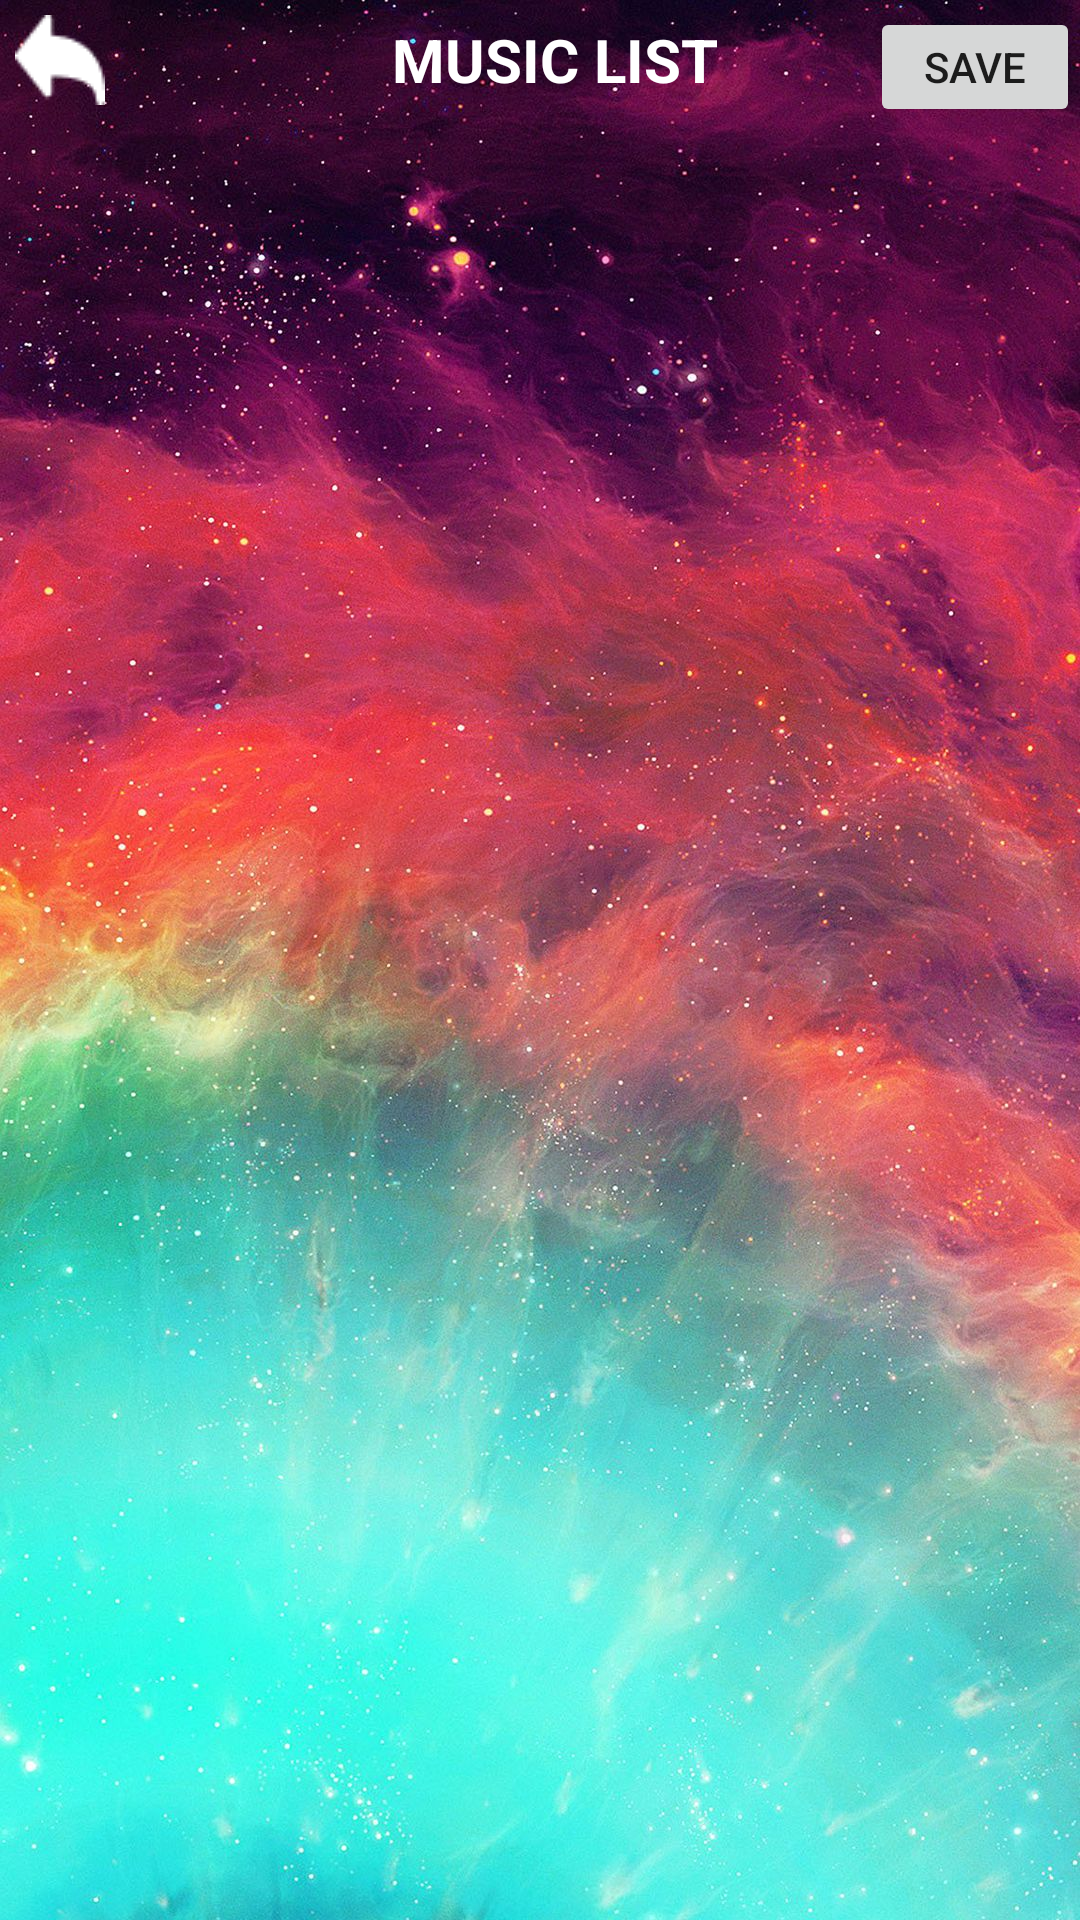

Reconstruct the res/layout file that produces this screen, plus the resources it refers to.
<!-- AndroidManifest.xml: application theme Theme.Music_and_Video -->
<!-- res/layout/activity_add_music_into_playlist.xml -->
<?xml version="1.0" encoding="utf-8"?>
<LinearLayout xmlns:android="http://schemas.android.com/apk/res/android"
    xmlns:app="http://schemas.android.com/apk/res-auto"
    xmlns:tools="http://schemas.android.com/tools"
    android:background="@drawable/bg"
    android:layout_width="match_parent"
    android:layout_height="match_parent"
    android:orientation="vertical"
    tools:context=".AddMusicIntoPlaylistActivity">

    <LinearLayout
        android:layout_width="match_parent"
        android:layout_height="wrap_content"
        android:orientation="horizontal">
        <ImageButton
            android:id="@+id/ImgBtnBack"
            android:layout_width="wrap_content"
            android:layout_height="wrap_content"
            android:padding="5dp"
            android:background="@null"
            android:src="@drawable/icons_back" >
        </ImageButton>
        <TextView
            android:id="@+id/txtTitle"
            android:layout_width="0dp"
            android:layout_height="40dp"
            android:layout_weight="6"
            android:gravity="center"
            android:layout_marginLeft="40dp"
            android:singleLine="true"
            android:text="MUSIC LIST"
            android:textColor="@color/white"
            android:textSize="20dp"
            android:textStyle="bold" >
        </TextView>

        <Button
            android:id="@+id/btnSave"
            android:layout_width="0dp"
            android:layout_height="40dp"
            android:layout_weight="2"
            android:padding="5dp"
            android:scaleType="fitXY"
            android:text="SAVE"></Button>
    </LinearLayout>

    <ListView
        android:id="@+id/listViewPlayMusic"
        android:layout_width="match_parent"
        android:layout_height="match_parent" />

</LinearLayout>
<!-- resources referenced by this layout -->
<resources>
  <color name="white">#FFFFFFFF</color>
  <!-- drawable bg: jpg bitmap (drawable, 345036 bytes) -->
  <!-- drawable icons_back: png bitmap (drawable-v24, 464 bytes) -->
  <style name="Theme.Music_and_Video" parent="Theme.MaterialComponents.DayNight.DarkActionBar">
          
          <item name="colorPrimary">@color/purple_500</item>
          <item name="colorPrimaryVariant">@color/purple_700</item>
          <item name="colorOnPrimary">@color/white</item>
          
          <item name="colorSecondary">@color/teal_200</item>
          <item name="colorSecondaryVariant">@color/teal_700</item>
          <item name="colorOnSecondary">@color/black</item>
          
          <item name="android:statusBarColor" tools:targetApi="l">?attr/colorPrimaryVariant</item>
          
      </style>
  <color name="purple_500">#FF6200EE</color>
  <color name="purple_700">#FF3700B3</color>
  <color name="teal_200">#FF03DAC5</color>
  <color name="teal_700">#FF018786</color>
  <color name="black">#FF000000</color>
</resources>
